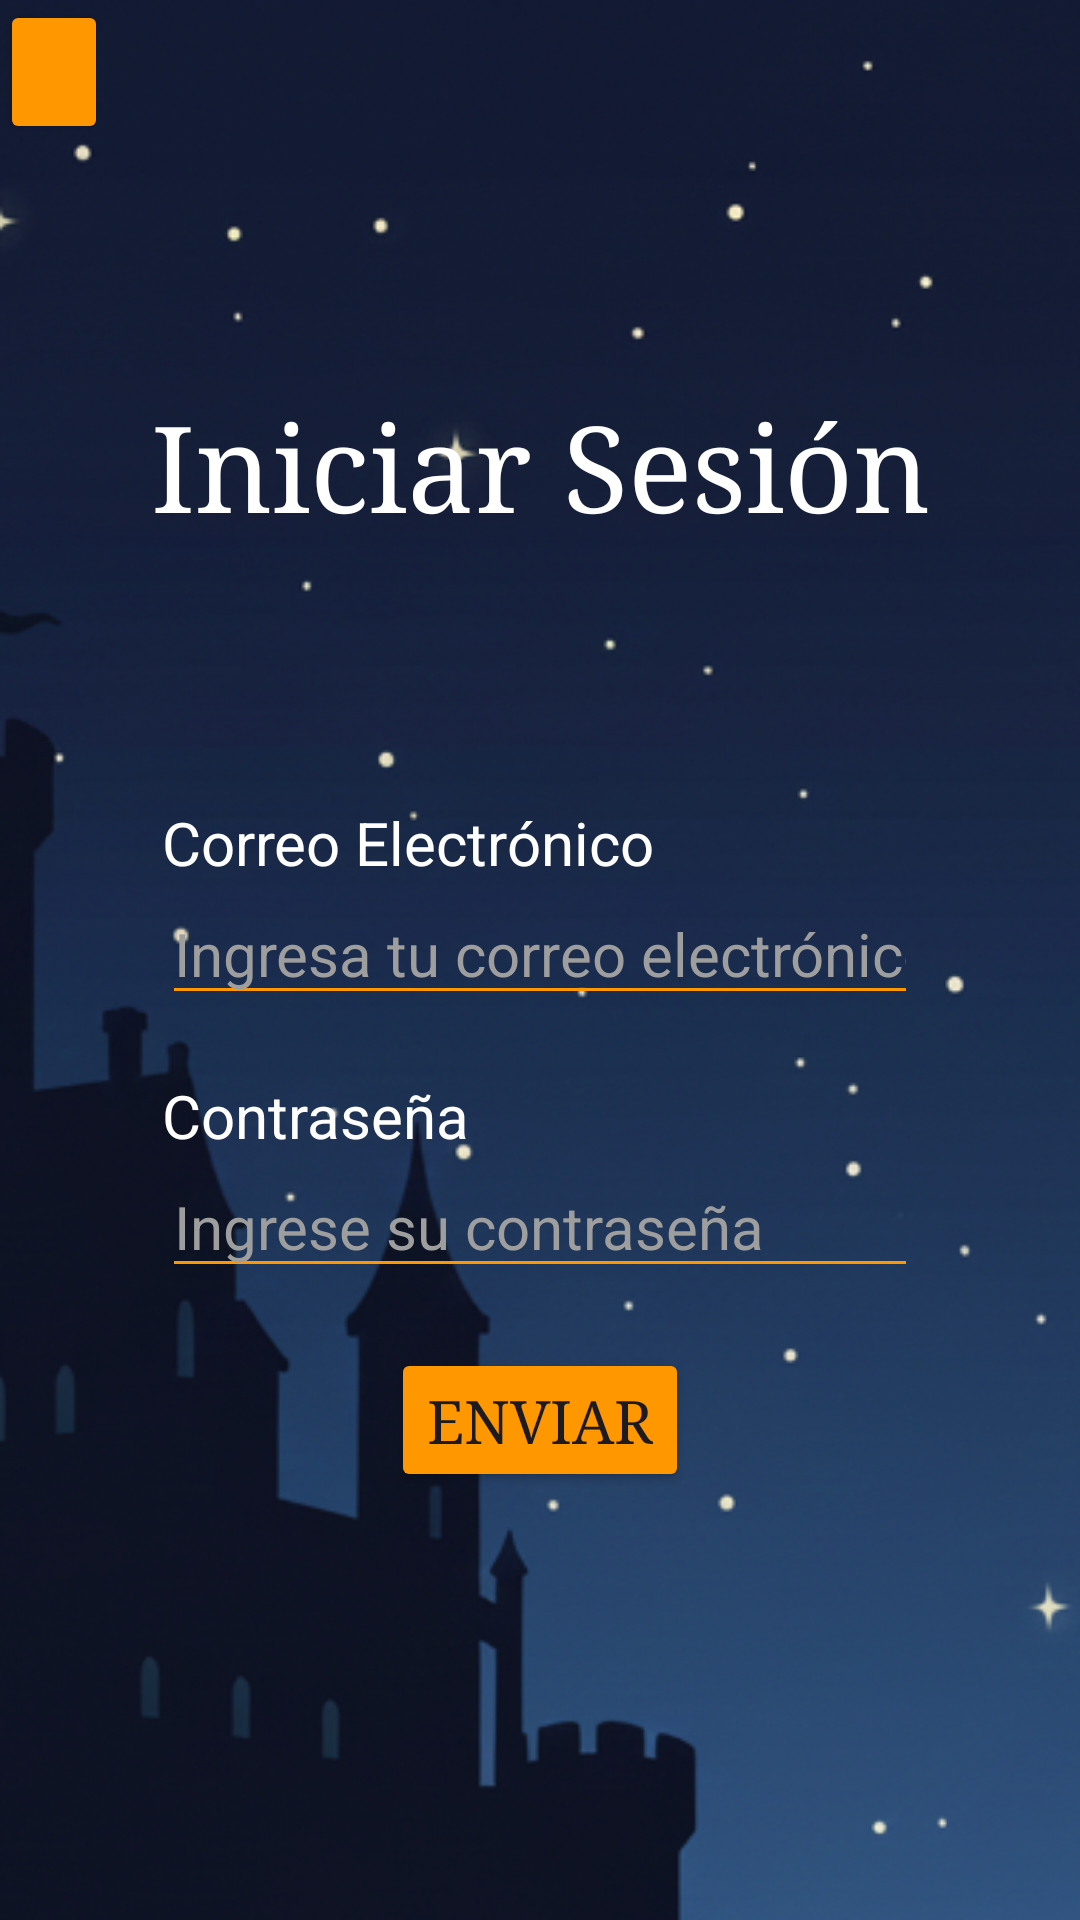

The Android layout XML behind this screen, and the referenced resources:
<!-- AndroidManifest.xml: application theme Theme.LaPosada -->
<!-- res/layout/activity_login.xml -->
<?xml version="1.0" encoding="utf-8"?>
<androidx.constraintlayout.widget.ConstraintLayout xmlns:android="http://schemas.android.com/apk/res/android"
    xmlns:app="http://schemas.android.com/apk/res-auto"
    xmlns:tools="http://schemas.android.com/tools"
    android:id="@+id/main"
    android:layout_width="match_parent"
    android:layout_height="match_parent"
    tools:context=".pantallas.startMenu.Login_activity"
    android:background="@drawable/fondo_default"
    >


    <LinearLayout
        android:id="@+id/layout_superior"
        android:layout_width="match_parent"
        android:layout_height="wrap_content"
        app:layout_constraintTop_toTopOf="parent"
        app:layout_constraintStart_toStartOf="parent"
        android:orientation="horizontal"
        android:weightSum="10"
        >
        <Button
            android:id="@+id/button_backButton"
            android:layout_width="0dp"
            android:layout_height="wrap_content"
            android:layout_weight="1"
            android:backgroundTint="@color/orange"
            />
    </LinearLayout>

    <TextView
        android:fontFamily="serif"
        android:id="@+id/textView_loginTitle"
        android:layout_width="wrap_content"
        android:layout_height="wrap_content"
        android:text="@string/loginText"
        android:textSize="40sp"
        android:textColor="@color/white"
        app:layout_constraintTop_toBottomOf="@id/layout_superior"
        app:layout_constraintStart_toStartOf="parent"
        app:layout_constraintEnd_toEndOf="parent"
        app:layout_constraintBottom_toBottomOf="parent"
        app:layout_constraintVertical_bias="0.15"
        />

    <TextView
        android:id="@+id/textView_loginUser"
        android:layout_width="wrap_content"
        android:layout_height="wrap_content"
        app:layout_constraintTop_toBottomOf="@id/textView_loginTitle"
        app:layout_constraintStart_toStartOf="@id/editText_loginMail"
        app:layout_constraintBottom_toBottomOf="parent"
        app:layout_constraintVertical_bias="0.2"
        android:text="@string/email"
        android:textColor="@color/white"
        android:textSize="20sp"
        />

    <EditText
        android:id="@+id/editText_loginMail"
        android:layout_width="0dp"
        android:layout_height="wrap_content"
        app:layout_constraintWidth_percent="0.7"
        android:hint="@string/mailHint"
        android:textSize="20sp"
        app:layout_constraintTop_toBottomOf="@id/textView_loginUser"
        app:layout_constraintStart_toStartOf="parent"
        app:layout_constraintEnd_toEndOf="parent"
        android:backgroundTint="@color/orange"
        android:maxLines="1"
        android:inputType="textEmailAddress"
        android:textColorHint="@color/gray_500"
        android:textColor="@color/white"
        />

    <TextView
        android:id="@+id/textView_passwordUser"
        android:layout_width="wrap_content"
        android:layout_height="wrap_content"
        app:layout_constraintTop_toBottomOf="@id/editText_loginMail"
        app:layout_constraintStart_toStartOf="@id/editText_passwordUser"
        android:layout_marginTop="20dp"
        app:layout_constraintVertical_bias="0.2"
        android:text="@string/password"
        android:textSize="20sp"
        android:textColor="@color/white"
        />

    <EditText
        android:id="@+id/editText_passwordUser"
        android:layout_width="0dp"
        android:layout_height="wrap_content"
        app:layout_constraintWidth_percent="0.7"
        android:hint="@string/passwordHint"
        android:textSize="20sp"
        app:layout_constraintTop_toBottomOf="@id/textView_passwordUser"
        app:layout_constraintStart_toStartOf="parent"
        app:layout_constraintEnd_toEndOf="parent"
        android:backgroundTint="@color/orange"
        android:maxLines="1"
        android:inputType="textPassword"
        android:textColorHint="@color/gray_500"
        android:textColor="@color/white"
        />

    <Button
        android:id="@+id/button_send"
        android:layout_width="wrap_content"
        android:layout_height="wrap_content"
        android:text="@string/sendText"
        android:textSize="20sp"
        app:layout_constraintTop_toBottomOf="@id/editText_passwordUser"
        app:layout_constraintStart_toStartOf="parent"
        app:layout_constraintEnd_toEndOf="parent"
        android:layout_marginTop="20dp"
        android:backgroundTint="@color/orange"
        android:fontFamily="serif"
        />



</androidx.constraintlayout.widget.ConstraintLayout>
<!-- resources referenced by this layout -->
<resources>
  <color name="gray_500">#9E9E9E</color>
  <color name="orange">#FF9800</color>
  <color name="white">#FFFFFFFF</color>
  <!-- drawable fondo_default: png bitmap (drawable, 204480 bytes) -->
  <string name="email">Correo Electrónico</string>
  <string name="loginText">Iniciar Sesión</string>
  <string name="mailHint">Ingresa tu correo electrónico</string>
  <string name="password">Contraseña</string>
  <string name="passwordHint">Ingrese su contraseña</string>
  <string name="sendText">Enviar</string>
  <style name="Theme.LaPosada" parent="Base.Theme.LaPosada" />
  <style name="Base.Theme.LaPosada" parent="Theme.Material3.DayNight.NoActionBar">
          
          
      </style>
</resources>
